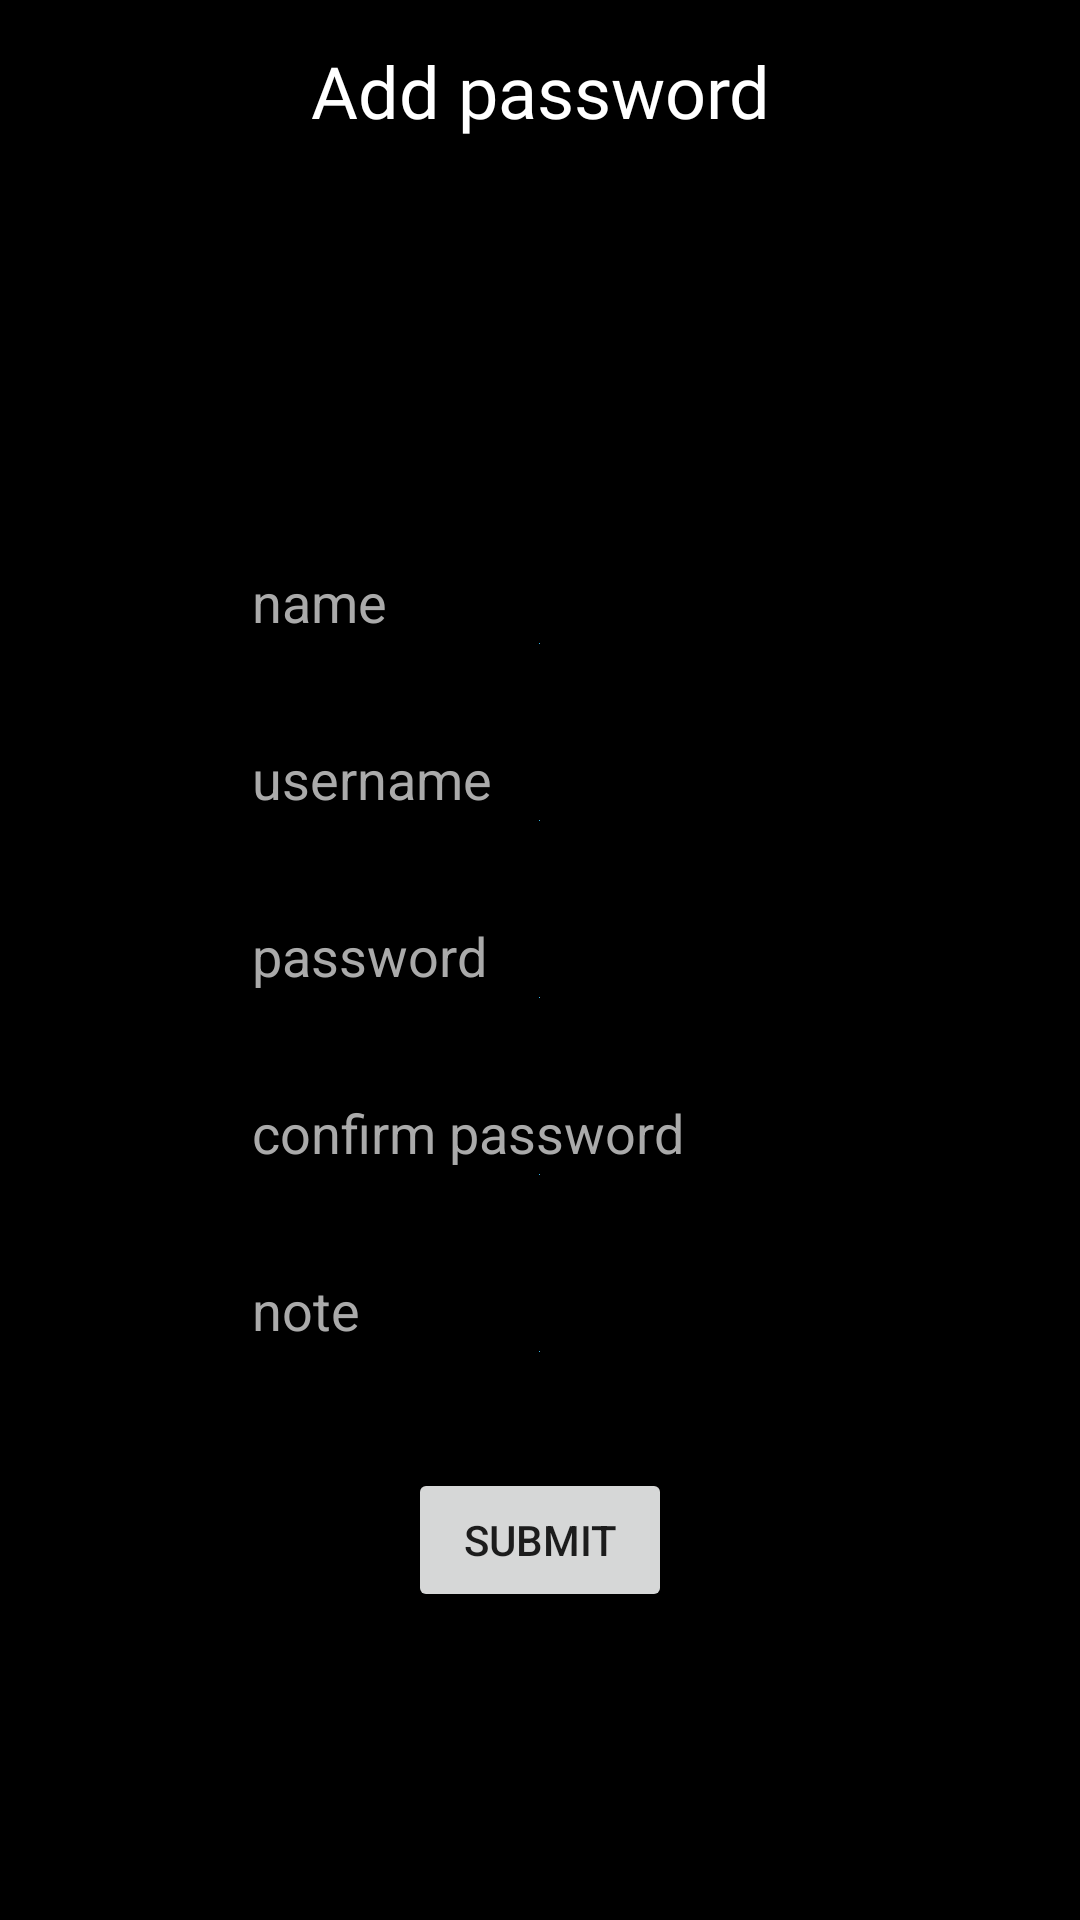

Android layout source for this screen:
<!-- AndroidManifest.xml: application theme AppTheme -->
<!-- res/layout/fragment_add_password.xml -->
<?xml version="1.0" encoding="utf-8"?>
<layout xmlns:android="http://schemas.android.com/apk/res/android"
        xmlns:tools="http://schemas.android.com/tools"
        tools:context=".AddPasswordFragment">

    <LinearLayout
            android:layout_width="match_parent"
            android:layout_height="match_parent"
            android:orientation="vertical"
            android:background="@android:color/background_dark"
            android:gravity="center_horizontal">

        
        <TextView
                android:id="@+id/addPasswordText"
                android:layout_width="wrap_content"
                android:layout_height="wrap_content"
                android:layout_marginTop="14dp"
                android:fontFamily="@font/roboto_medium"
                android:text="Add password"
                android:textAlignment="center"
                android:textColor="@android:color/background_light"
                android:textSize="24sp" />

        
        <EditText
                android:id="@+id/nameTextEdit"
                android:layout_width="200dp"
                android:layout_height="45dp"
                android:layout_marginTop="130dp"
                android:backgroundTint="@color/backgroundTnitColor"
                android:drawableBottom="@android:color/holo_blue_light"
                android:ems="10"
                android:hint="@string/name"
                android:inputType="textPersonName"
                android:selectAllOnFocus="true"
                android:singleLine="true"
                android:textColor="@android:color/background_light"
                android:textColorHighlight="@android:color/holo_blue_bright"
                android:textColorHint="@android:color/darker_gray"
                android:textColorLink="@android:color/holo_blue_light"
                android:textCursorDrawable="@android:color/holo_blue_light"/>

        
        <EditText
                android:id="@+id/usernameTextEdit"
                android:layout_width="200dp"
                android:layout_height="45dp"
                android:layout_marginTop="14dp"
                android:backgroundTint="@color/backgroundTnitColor"
                android:drawableBottom="@android:color/holo_blue_light"
                android:ems="10"
                android:hint="@string/username"
                android:inputType="textPersonName"
                android:selectAllOnFocus="true"
                android:singleLine="true"
                android:textColor="@android:color/background_light"
                android:textColorHighlight="@android:color/holo_blue_bright"
                android:textColorHint="@android:color/darker_gray"
                android:textColorLink="@android:color/holo_blue_light"
                android:textCursorDrawable="@android:color/holo_blue_light"/>

        
        <EditText
                android:id="@+id/passwordTextEdit"
                android:layout_width="200dp"
                android:layout_height="45dp"
                android:layout_marginTop="14dp"
                android:backgroundTint="@color/backgroundTnitColor"
                android:drawableBottom="@android:color/holo_blue_light"
                android:ems="10"
                android:hint="@string/password"
                android:inputType="textPassword"
                android:selectAllOnFocus="true"
                android:singleLine="true"
                android:textColor="@android:color/background_light"
                android:textColorHighlight="@android:color/holo_blue_bright"
                android:textColorHint="@android:color/darker_gray"
                android:textColorLink="@android:color/holo_blue_light"
                android:textCursorDrawable="@android:color/holo_blue_light"/>

        
        <EditText
                android:id="@+id/confirmPasswordTextEdit"
                android:layout_width="200dp"
                android:layout_height="45dp"
                android:layout_marginTop="14dp"
                android:backgroundTint="@color/backgroundTnitColor"
                android:drawableBottom="@android:color/holo_blue_light"
                android:ems="10"
                android:hint="@string/confirm_password"
                android:inputType="textPassword"
                android:selectAllOnFocus="true"
                android:singleLine="true"
                android:textColor="@android:color/background_light"
                android:textColorHighlight="@android:color/holo_blue_bright"
                android:textColorHint="@android:color/darker_gray"
                android:textColorLink="@android:color/holo_blue_light"
                android:textCursorDrawable="@android:color/holo_blue_light"/>

        
        <EditText
                android:id="@+id/noteTextEdit"
                android:layout_width="200dp"
                android:layout_height="45dp"
                android:layout_marginTop="14dp"
                android:backgroundTint="@color/backgroundTnitColor"
                android:drawableBottom="@android:color/holo_blue_light"
                android:ems="10"
                android:hint="@string/note"
                android:inputType="textPersonName"
                android:selectAllOnFocus="true"
                android:singleLine="true"
                android:textColor="@android:color/background_light"
                android:textColorHighlight="@android:color/holo_blue_bright"
                android:textColorHint="@android:color/darker_gray"
                android:textColorLink="@android:color/holo_blue_light"
                android:textCursorDrawable="@android:color/holo_blue_light"/>

        
        <Button
                android:id="@+id/submitButton"
                android:text="@string/submit_text"
                android:layout_width="wrap_content"
                android:layout_height="wrap_content"
                android:layout_marginTop="32dp"
                />
    </LinearLayout>

</layout>
<!-- resources referenced by this layout -->
<resources>
  <string name="confirm_password">confirm password</string>
  <string name="name">name</string>
  <string name="note">note</string>
  <string name="password">password</string>
  <string name="submit_text">submit</string>
  <string name="username">username</string>
  <style name="AppTheme" parent="Theme.AppCompat.Light.DarkActionBar">
          
          <item name="colorPrimary">@color/darkLight</item>
          <item name="colorPrimaryDark">@color/dark</item>
          <item name="colorAccent">@color/backgroundTnitColor</item>
      </style>
</resources>
